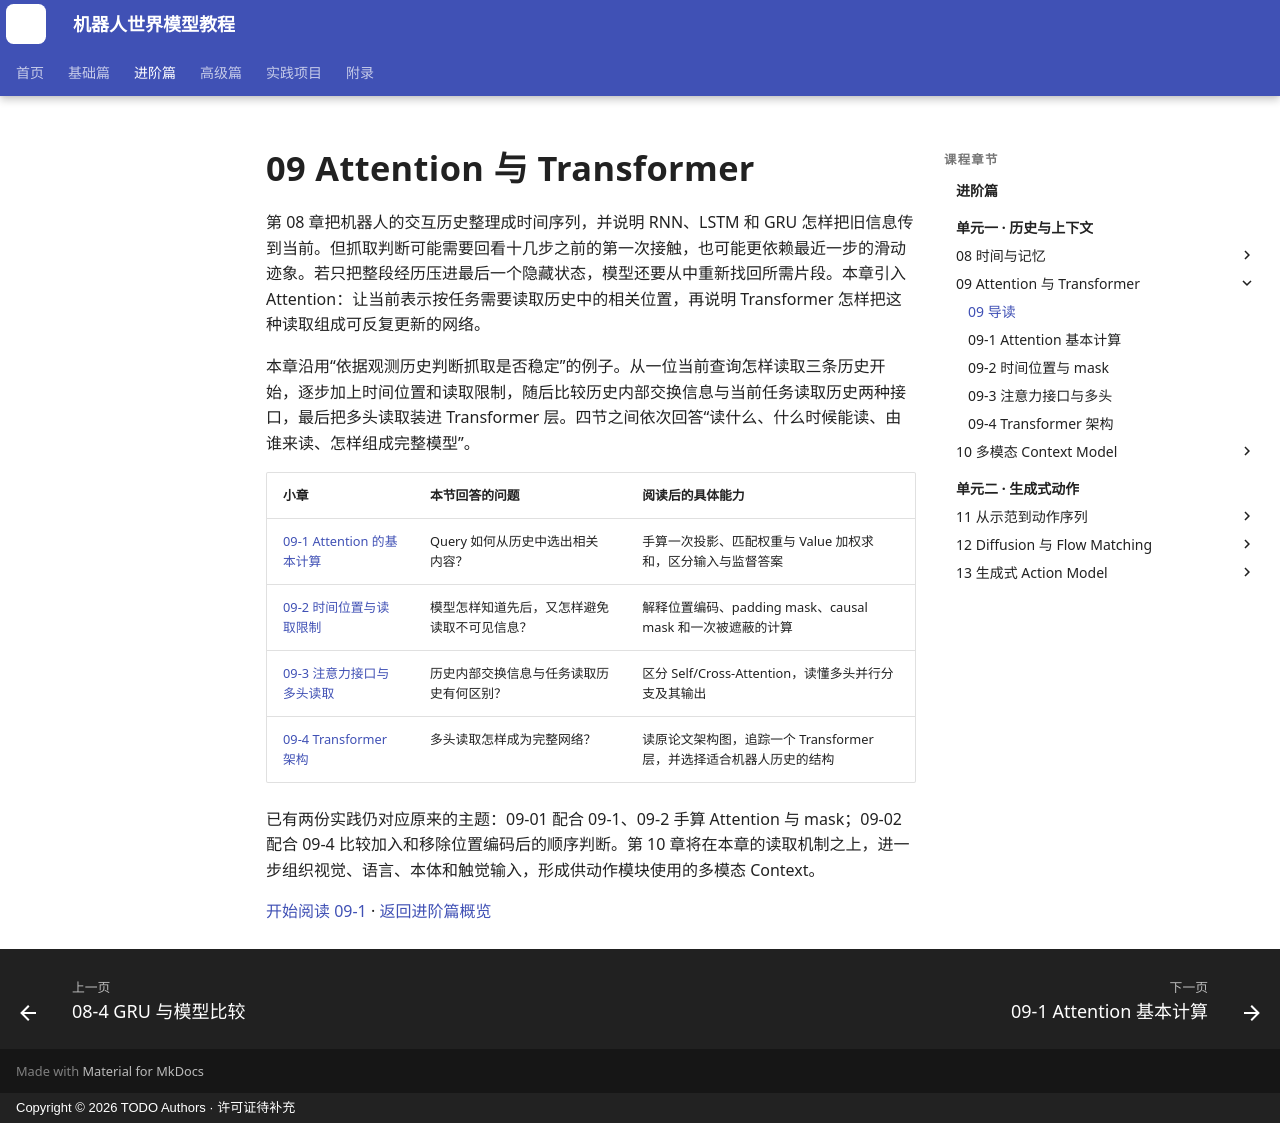

repository: qi-robotics/robot-world-model-tutorial · page: intermediate/09-attention-and-transformer/index.html · generator: mkdocs · copyright: Copyright © 2026 TODO Authors · 许可证待补充

# 09 Attention 与 Transformer

第 08 章把机器人的交互历史整理成时间序列，并说明 RNN、LSTM 和 GRU 怎样把旧信息传到当前。但抓取判断可能需要回看十几步之前的第一次接触，也可能更依赖最近一步的滑动迹象。若只把整段经历压进最后一个隐藏状态，模型还要从中重新找回所需片段。本章引入 Attention：让当前表示按任务需要读取历史中的相关位置，再说明 Transformer 怎样把这种读取组成可反复更新的网络。

本章沿用“依据观测历史判断抓取是否稳定”的例子。从一位当前查询怎样读取三条历史开始，逐步加上时间位置和读取限制，随后比较历史内部交换信息与当前任务读取历史两种接口，最后把多头读取装进 Transformer 层。四节之间依次回答“读什么、什么时候能读、由谁来读、怎样组成完整模型”。

| 小章 | 本节回答的问题 | 阅读后的具体能力 |
|---|---|---|
| [09-1 Attention 的基本计算](09-1-attention-calculation.md) | Query 如何从历史中选出相关内容？ | 手算一次投影、匹配权重与 Value 加权求和，区分输入与监督答案 |
| [09-2 时间位置与读取限制](09-2-position-and-masks.md) | 模型怎样知道先后，又怎样避免读取不可见信息？ | 解释位置编码、padding mask、causal mask 和一次被遮蔽的计算 |
| [09-3 注意力接口与多头读取](09-3-attention-interfaces.md) | 历史内部交换信息与任务读取历史有何区别？ | 区分 Self/Cross-Attention，读懂多头并行分支及其输出 |
| [09-4 Transformer 架构](09-4-transformer-architecture.md) | 多头读取怎样成为完整网络？ | 读原论文架构图，追踪一个 Transformer 层，并选择适合机器人历史的结构 |

已有两份实践仍对应原来的主题：09-01 配合 09-1、09-2 手算 Attention 与 mask；09-02 配合 09-4 比较加入和移除位置编码后的顺序判断。第 10 章将在本章的读取机制之上，进一步组织视觉、语言、本体和触觉输入，形成供动作模块使用的多模态 Context。

[开始阅读 09-1](09-1-attention-calculation.md) · [返回进阶篇概览](index.md)
